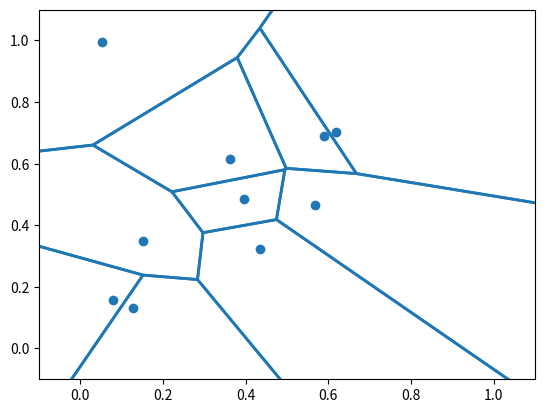

Recreate this plot in Python. (Note: this script raises an exception after producing the figure.)
import sys
if sys.version_info[0] < 3:
    raise Exception("delaunay_voro.py requires Python 3.")

import numpy as np

class Vertex:
    def __init__(self, p):
        self.p = np.array(p)
        self.adj = set() # adjacent triangles

class Triangle:
    def __init__(self, p0, p1, p2):
        self.vert = [p0, p1, p2]
        for vert in self.vert:
            vert.adj.add(self)
        self.updateCircum()

    def updateCircum(self):
        ax = self.vert[0].p[0]; ay = self.vert[0].p[1]
        bx = self.vert[1].p[0]; by = self.vert[1].p[1]
        cx = self.vert[2].p[0]; cy = self.vert[2].p[1]

        d = 2 * (ax * (by - cy) + bx * (cy - ay) + cx * (ay - by))
        ux = ((ax * ax + ay * ay) * (by - cy) + (bx * bx + by * by) * (cy - ay) + (cx * cx + cy * cy) * (ay - by)) / d
        uy = ((ax * ax + ay * ay) * (cx - bx) + (bx * bx + by * by) * (ax - cx) + (cx * cx + cy * cy) * (bx - ax)) / d
        self.circum = [ux, uy]
        self.circum_radius = np.linalg.norm(self.vert[0].p - self.circum)

    def sharesEdgeWith(self, other):
        count = 0
        for vert in self.vert:
            if vert in other.vert:
                count+=1
        return count == 2

    def vertexInCircum(self, vert):
        return np.linalg.norm(vert.p - self.circum) < self.circum_radius

    # Returns neighboring triangles set. (All triangles that share an edge with this one)
    def neighbors(self):
        # PERF: can be optimized
        result = set()
        for vtx in self.vert:
            for adj in vtx.adj:
                if adj is not self and self.sharesEdgeWith(adj):
                    result.add(adj)
        return result

class Edge:
    def __init__(self, p0, p1):
        self.vert = [p0, p1]

    def __eq__(self, other):
        # Assumes p0 != p1 always.
        if self.vert[0] == other.vert[0] or self.vert[0] == other.vert[1]:
            if self.vert[1] == other.vert[0] or self.vert[1] == other.vert[1]:
                return True
        return False


def findPolygon(badTriangles):
    # PERF: can be optimized a lot
    all_edges = []
    for tri in badTriangles:
        all_edges.append(Edge(tri.vert[0], tri.vert[1]))
        all_edges.append(Edge(tri.vert[1], tri.vert[2]))
        all_edges.append(Edge(tri.vert[2], tri.vert[0]))
    
    edges = []
    for edge in all_edges:
        found = 0
        for tested in all_edges:
            if tested == edge:
                found += 1
                if found > 1:
                    break
        if found == 1:
            edges.append(edge)

    return edges


def triangulate(points):
    verts = []
    for p in points:
        verts.append(Vertex(p))
    
    # super triangle
    verts.append(Vertex([-500, -500]))
    verts.append(Vertex([1000, -500]))
    verts.append(Vertex([-500, 1000]))

    triangles = set()
    triangles.add(Triangle(verts[-3], verts[-2], verts[-1]))

    for vtx in verts[:-3]:
        # Find bad triangles, (all the triangles that vtx is inside of the circumcircle)
        bad = set(filter(lambda tri: (tri.vertexInCircum(vtx)), triangles))

        # Find polygonal hole from bad triangles
        polygon = findPolygon(bad)

        # Remove bad triangles from triangulation
        for tri in bad:
            for triVtx in tri.vert:
                triVtx.adj.remove(tri)
            triangles.remove(tri)

        for edge in polygon:
            # assumes all edges are valid (non points)
            triangles.add(Triangle(vtx, edge.vert[0], edge.vert[1]))
    
    return triangles
        
def voronoi(triangulation):
    edges = []
    for tri in triangulation:
        for neighbor in tri.neighbors():
            edges.append(Edge(tri.circum, neighbor.circum))
    return edges 



##
## Driver
##

# these are only used for plotting & drawing
import scipy as sp
import scipy.spatial
import matplotlib.pyplot as plt
import matplotlib.collections

def get_cmap(n, name='hsv'):
    return plt.cm.get_cmap(name, n)

def plot_tris(triangles):
    cmap = get_cmap(len(triangles))
    
    for i, tri in enumerate(triangles):
        pts = [tri.vert[0].p, tri.vert[1].p, tri.vert[2].p]
        t = plt.Polygon(pts, True, color=cmap(i))
        plt.gca().add_patch(t)

def main():
    # Points expected to be in [0, 1) range
    NUM_POINTS = 10
    points = np.random.rand(NUM_POINTS, 2)
    

    triangles = triangulate(points)

    voro_edges = voronoi(triangles)
    
    lines = []
    for edge in voro_edges:
        lines.append(edge.vert)
    lc = matplotlib.collections.LineCollection(lines, linewidths=2)
    fig, ax = plt.subplots()
    ax.add_collection(lc)

    ax.scatter(*zip(*points))

    plt.xlim([-0.1,1.1])
    plt.ylim([-0.1,1.1])
    fig.canvas.set_window_title('Our Voronoi Implementation (using delaunay O(N log N))')



    vor = sp.spatial.Voronoi(points)
    # NOTE: this will not exactly match our plot limits so the result will not look exactly the same
    fig = sp.spatial.voronoi_plot_2d(vor)
    fig.canvas.set_window_title('sp.spatial.Voronoi() for reference')

    plt.show()
    return


if __name__ == "__main__":
    main()